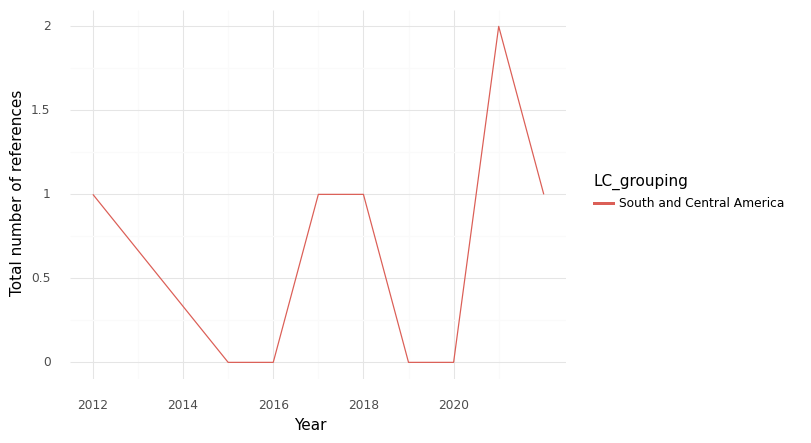

Source data for this figure (header and first rows):
, index, LC_grouping, Year, intersection, climate, health, sum
0, 0, South and Central America, 2012, 1.0, 54.0, 49.0, 104.0
1, 1, South and Central America, 2015, 0.0, 0.0, 16.0, 16.0
2, 2, South and Central America, 2016, 0.0, 0.0, 33.0, 33.0
3, 3, South and Central America, 2017, 1.0, 4.0, 106.0, 111.0
4, 4, South and Central America, 2018, 1.0, 1.0, 4.0, 6.0
5, 5, South and Central America, 2019, 0.0, 3.0, 83.0, 86.0
6, 6, South and Central America, 2020, 0.0, 5.0, 43.0, 48.0
7, 7, South and Central America, 2021, 2.0, 24.0, 160.0, 186.0
8, 8, South and Central America, 2022, 1.0, 15.0, 48.0, 64.0
